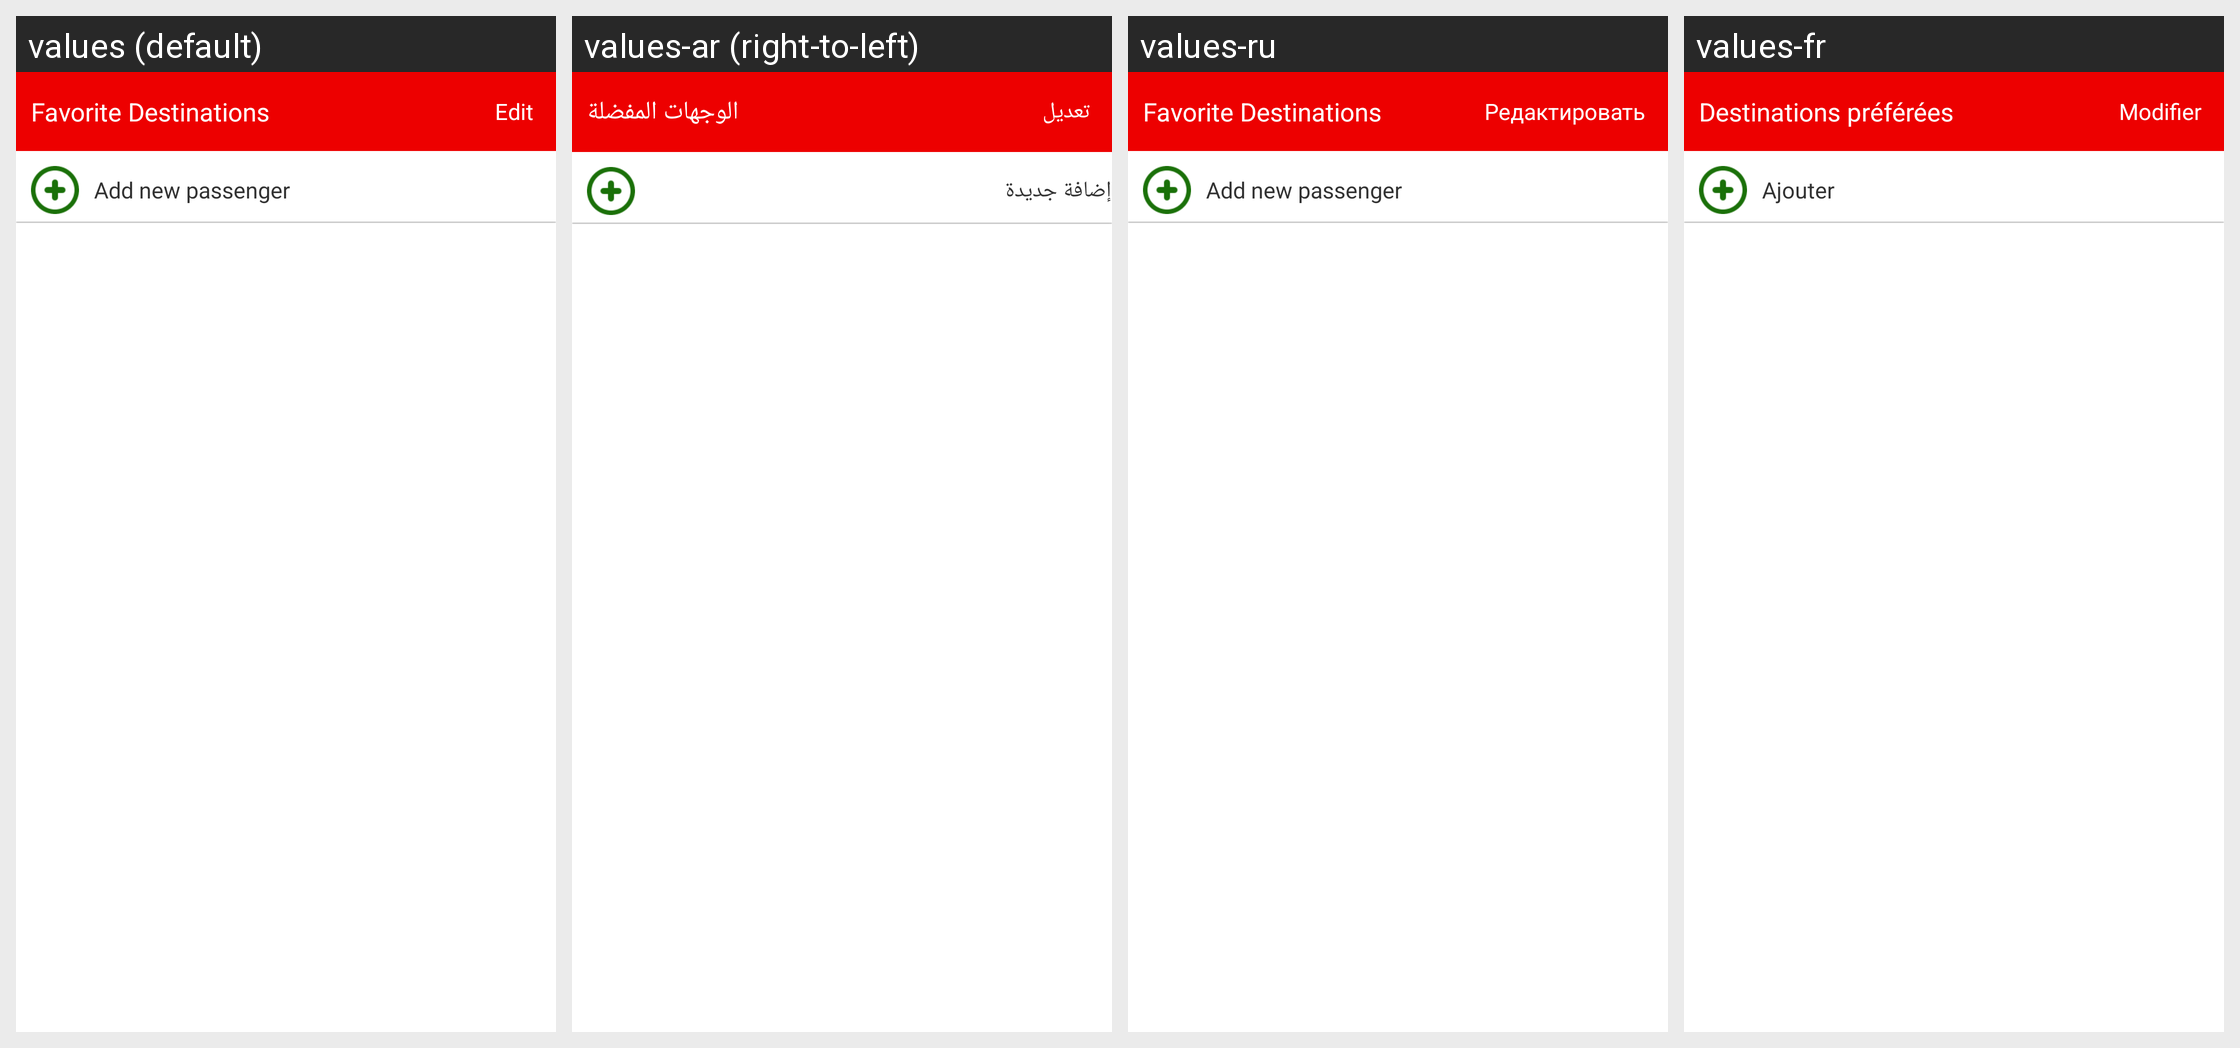

For this localized Android screen grid, give each drawn string resource with its value in every locale shown.
Android screen res/layout/activity_favourite_destination.xml rendered under 4 locales, left to right: values (default), values-ar (right-to-left), values-ru, values-fr. Device: Nexus 5 (rendered at 1080×1920; each locale shown at half size, 540×960, under a caption strip naming it); theme android:Theme.Light.NoTitleBar.
Other locales in the repository, not shown: values-en.
Strings drawn on this screen, with the default value and each locale's value (text and hints the layout hard-codes, and strings that could not be matched under every locale, appear in the picture but are not listed):

fav_destinstion
  values: Favorite Destinations
  values-ar: الوجهات المفضلة
  values-ru: Favorite Destinations
  values-fr: Destinations préférées

edit
  values: Edit
  values-ar: تعديل
  values-ru: Редактировать
  values-fr: Modifier

add_new
  values: Add new passenger
  values-ar: إضافة جديدة
  values-ru: Add new passenger
  values-fr: Ajouter
